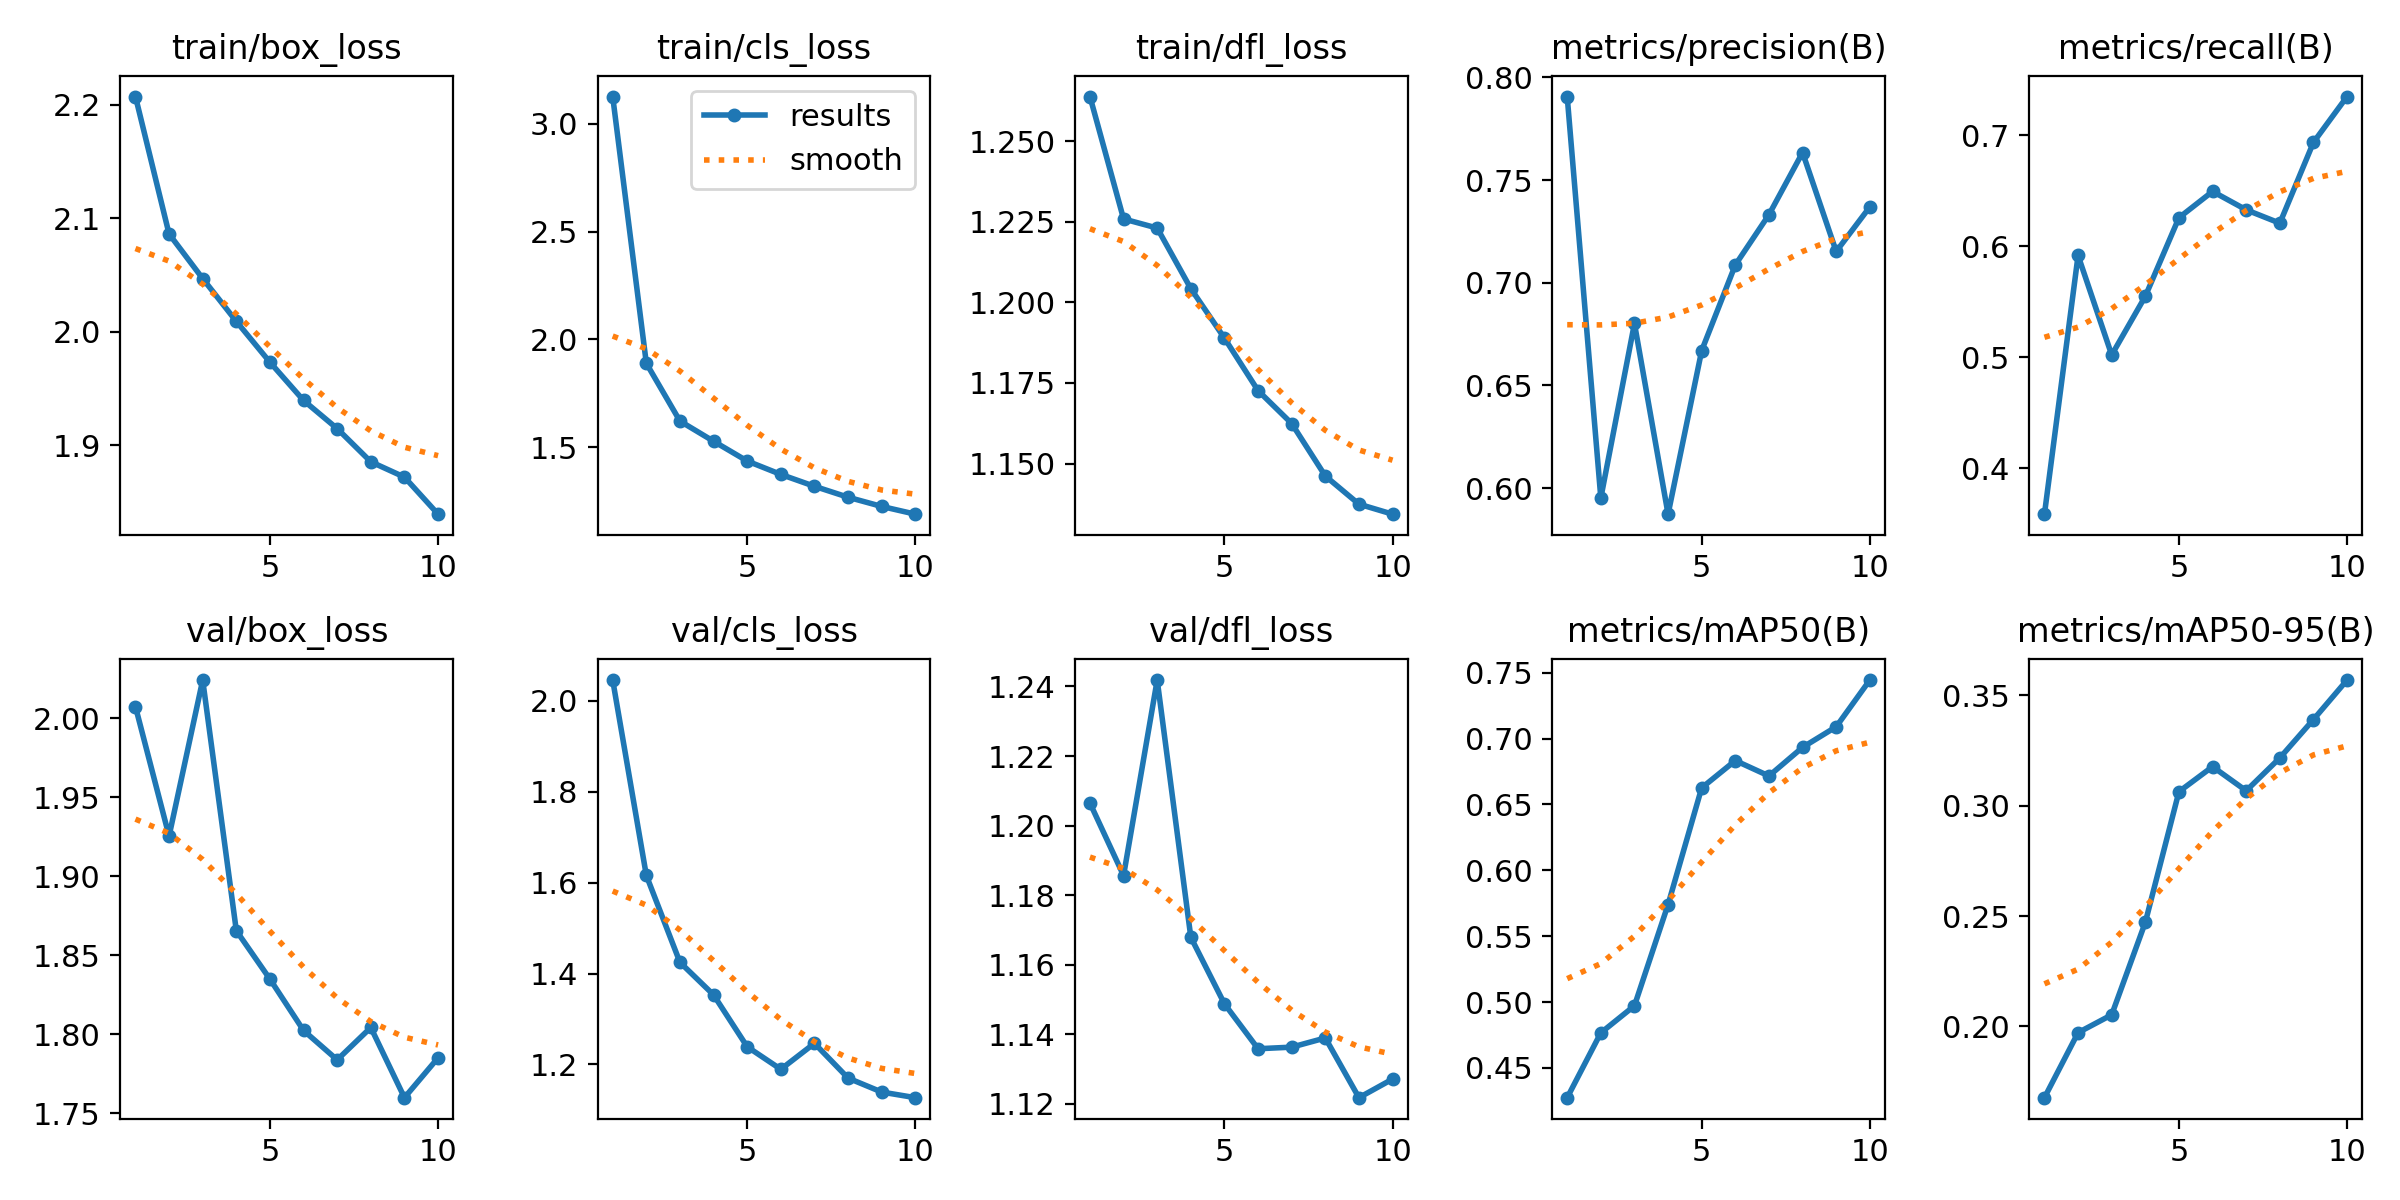

The data file committed next to this chart (first rows):
epoch, time, train/box_loss, train/cls_loss, train/dfl_loss, metrics/precision(B), metrics/recall(B), metrics/mAP50(B), metrics/mAP50-95(B), val/box_loss, val/cls_loss, val/dfl_loss, lr/pg0, lr/pg1, lr/pg2
1, 193.5, 2.207, 3.125, 1.264, 0.7907, 0.3589, 0.4274, 0.1677, 2.007, 2.045, 1.206, 0.0003329, 0.0003329, 0.0003329
2, 374.8, 2.086, 1.89, 1.226, 0.5952, 0.5916, 0.4766, 0.1971, 1.926, 1.616, 1.186, 0.0006003, 0.0006003, 0.0006003
3, 552.6, 2.047, 1.622, 1.223, 0.6802, 0.5021, 0.4972, 0.2052, 2.024, 1.425, 1.242, 0.0008017, 0.0008017, 0.0008017
4, 729.5, 2.009, 1.529, 1.204, 0.5873, 0.5549, 0.574, 0.2472, 1.866, 1.353, 1.168, 0.000703, 0.000703, 0.000703
5, 906.6, 1.973, 1.437, 1.189, 0.667, 0.6256, 0.6626, 0.3064, 1.835, 1.239, 1.149, 0.000604, 0.000604, 0.000604
6, 1083, 1.94, 1.375, 1.173, 0.7087, 0.6492, 0.6833, 0.3177, 1.802, 1.189, 1.136, 0.000505, 0.000505, 0.000505
7, 1260, 1.915, 1.32, 1.162, 0.7331, 0.6327, 0.6716, 0.3068, 1.784, 1.246, 1.136, 0.000406, 0.000406, 0.000406
8, 1437, 1.886, 1.269, 1.146, 0.7634, 0.6207, 0.6933, 0.3217, 1.804, 1.17, 1.139, 0.000307, 0.000307, 0.000307
9, 1614, 1.872, 1.227, 1.137, 0.7152, 0.6934, 0.709, 0.3391, 1.76, 1.139, 1.122, 0.000208, 0.000208, 0.000208
10, 1791, 1.839, 1.191, 1.134, 0.7369, 0.7346, 0.7444, 0.357, 1.785, 1.127, 1.127, 0.000109, 0.000109, 0.000109
